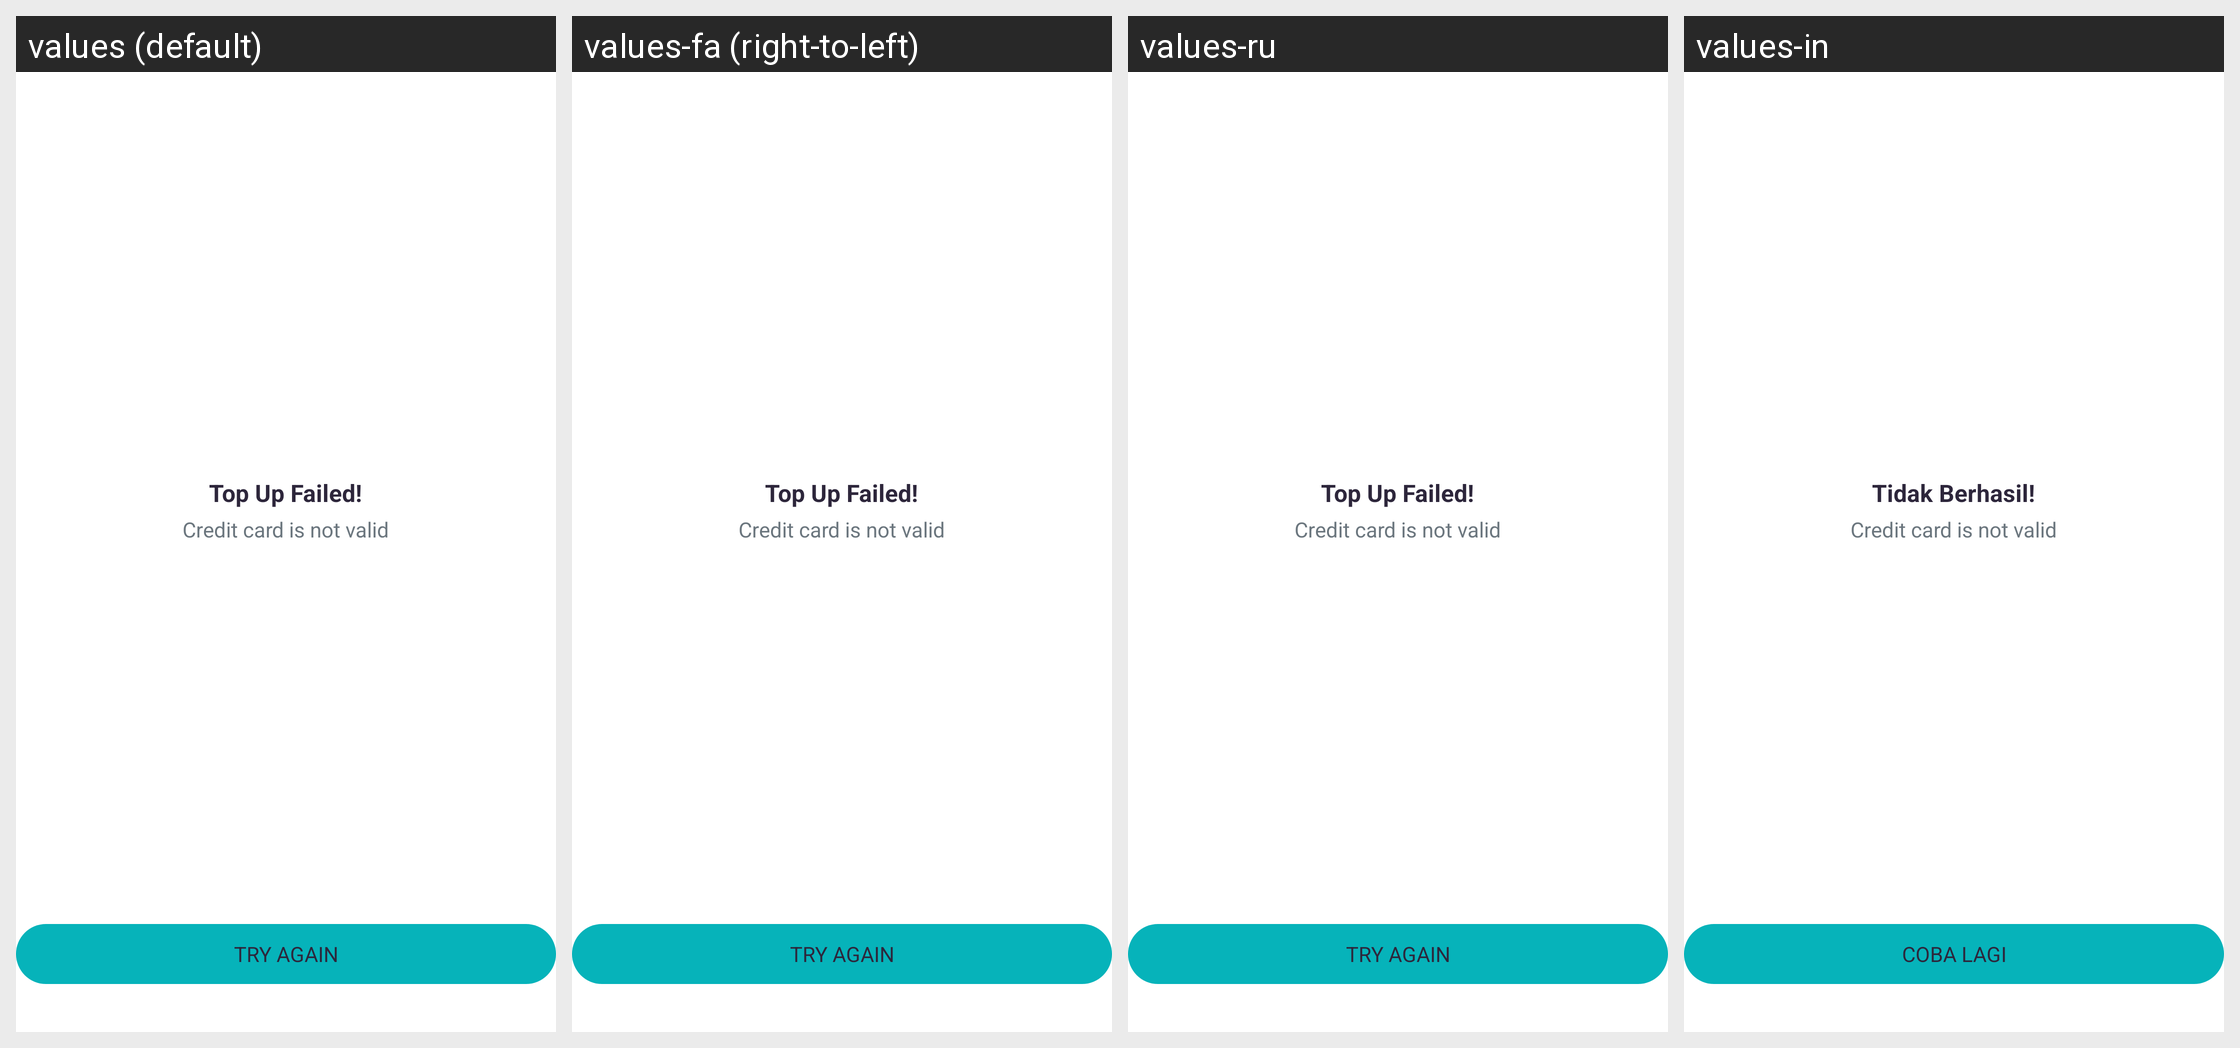

This grid shows one Android layout under several languages. Give, for every string resource on the screen, its name, the default text and each shown locale's text.
Android screen res/layout/activity_process_error.xml rendered under 4 locales, left to right: values (default), values-fa (right-to-left), values-ru, values-in. Device: Nexus 5 (rendered at 1080×1920; each locale shown at half size, 540×960, under a caption strip naming it); theme Theme.AppTheme.
Other locales in the repository, not shown: values-ar, values-ca, values-de, values-es, values-fr, values-hi, values-it, values-ja, values-ko, values-pt, values-zh, values-zh-rTW.
Strings drawn on this screen, with the default value and each locale's value (text and hints the layout hard-codes, and strings that could not be matched under every locale, appear in the picture but are not listed):

err_topup_failed
  values: Top Up Failed!
  values-fa: Top Up Failed!  [not translated; the default value is used]
  values-ru: Top Up Failed!  [not translated; the default value is used]
  values-in: Tidak Berhasil!

err_credit_card_not_valid
  values: Credit card is not valid
  values-fa: Credit card is not valid  [not translated; the default value is used]
  values-ru: Credit card is not valid  [not translated; the default value is used]
  values-in: Credit card is not valid  [not translated; the default value is used]

action_try_again
  values: Try again
  values-fa: Try again  [not translated; the default value is used]
  values-ru: Try again  [not translated; the default value is used]
  values-in: COBA LAGI
